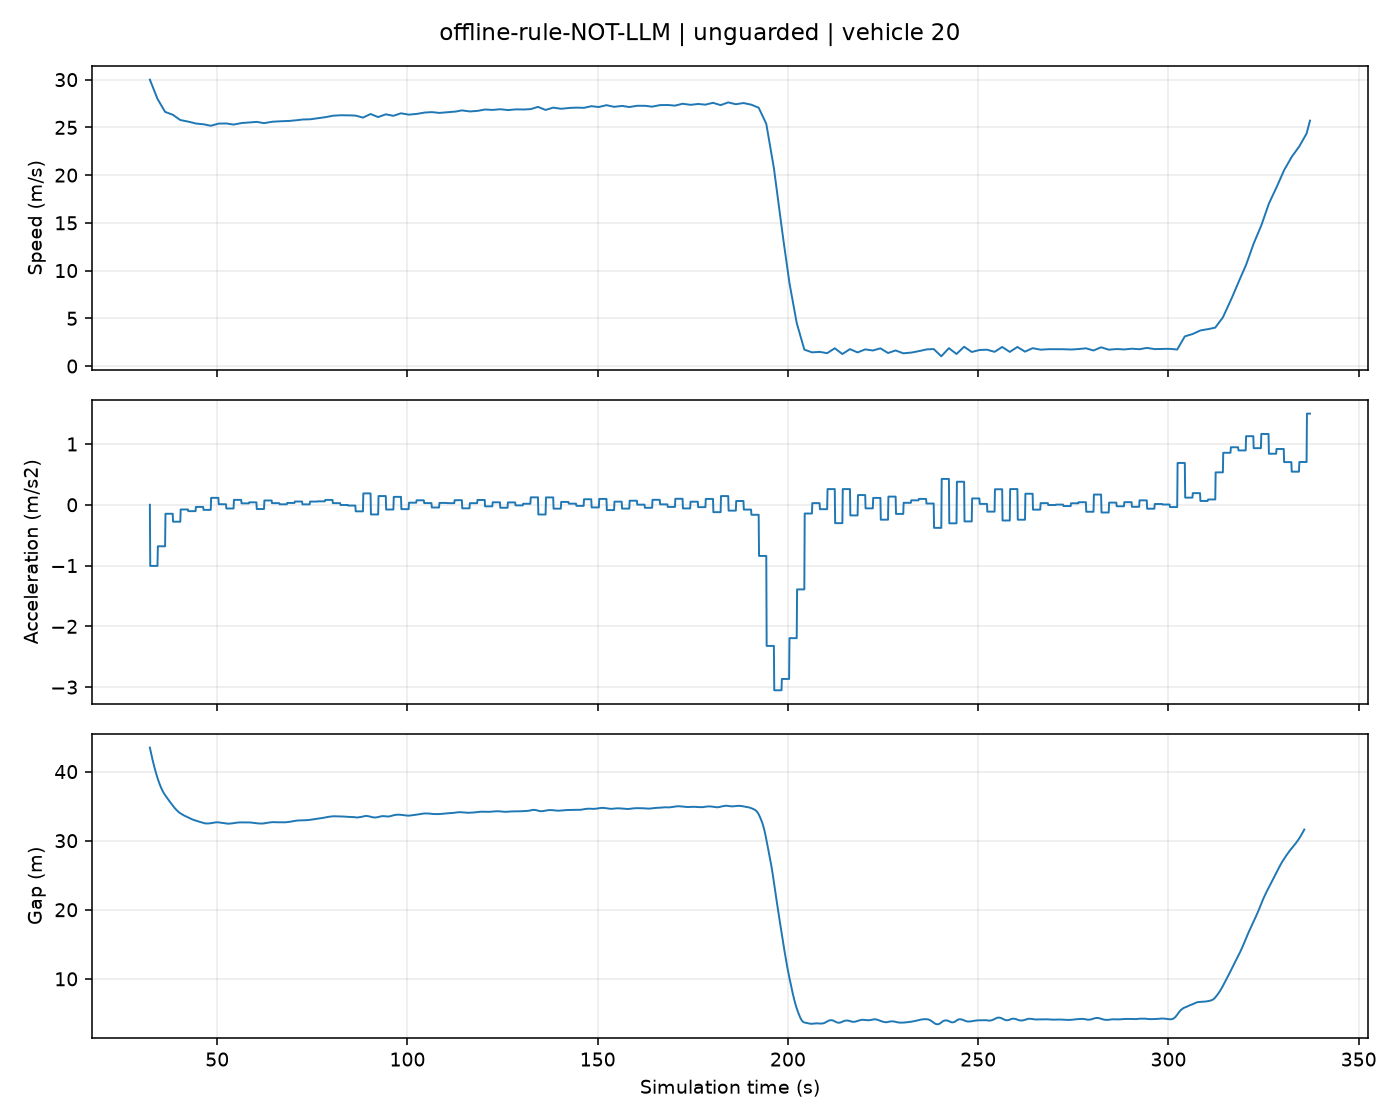

The table this chart was drawn from, first rows:
t, position, speed, acceleration, gap
32.3, 0.0, 30.0, 0.0, 43.47
32.4, 2.995, 29.9, -1.006, 43.22
32.5, 5.98, 29.8, -1.006, 42.96
32.6, 8.955, 29.7, -1.006, 42.7
32.7, 11.92, 29.6, -1.006, 42.46
32.8, 14.87, 29.5, -1.006, 42.21
32.9, 17.82, 29.4, -1.006, 41.97
33.0, 20.75, 29.3, -1.006, 41.73
33.1, 23.68, 29.2, -1.006, 41.5
33.2, 26.59, 29.09, -1.006, 41.27
33.3, 29.5, 28.99, -1.006, 41.05
33.4, 32.39, 28.89, -1.006, 40.83
33.5, 35.28, 28.79, -1.006, 40.62
33.6, 38.15, 28.69, -1.006, 40.41
33.7, 41.01, 28.59, -1.006, 40.21
33.8, 43.87, 28.49, -1.006, 40.01
33.9, 46.71, 28.39, -1.006, 39.82
34.0, 49.55, 28.29, -1.006, 39.63
34.1, 52.37, 28.19, -1.006, 39.45
34.2, 55.18, 28.09, -1.006, 39.27
34.3, 57.99, 27.99, -1.006, 39.09
34.4, 60.78, 27.92, -0.6829, 38.92
34.5, 63.57, 27.85, -0.6829, 38.76
34.6, 66.35, 27.78, -0.6829, 38.59
34.7, 69.13, 27.71, -0.6829, 38.44
34.8, 71.9, 27.65, -0.6829, 38.29
34.9, 74.66, 27.58, -0.6829, 38.14
35.0, 77.41, 27.51, -0.6829, 38
35.1, 80.16, 27.44, -0.6829, 37.87
35.2, 82.9, 27.37, -0.6829, 37.74
35.3, 85.63, 27.31, -0.6829, 37.61
35.4, 88.36, 27.24, -0.6829, 37.49
35.5, 91.08, 27.17, -0.6829, 37.37
35.6, 93.8, 27.1, -0.6829, 37.26
35.7, 96.5, 27.03, -0.6829, 37.15
35.8, 99.2, 26.96, -0.6829, 37.04
35.9, 101.9, 26.9, -0.6829, 36.95
36.0, 104.6, 26.83, -0.6829, 36.85
36.1, 107.3, 26.76, -0.6829, 36.77
36.2, 109.9, 26.69, -0.6829, 36.68
36.3, 112.6, 26.62, -0.6829, 36.6
36.4, 115.3, 26.61, -0.1477, 36.52
36.5, 117.9, 26.59, -0.1477, 36.44
36.6, 120.6, 26.58, -0.1477, 36.37
36.7, 123.2, 26.56, -0.1477, 36.29
36.8, 125.9, 26.55, -0.1477, 36.21
36.9, 128.5, 26.53, -0.1477, 36.13
37.0, 131.2, 26.52, -0.1477, 36.06
37.1, 133.8, 26.5, -0.1477, 35.98
37.2, 136.5, 26.49, -0.1477, 35.9
37.3, 139.1, 26.47, -0.1477, 35.83
37.4, 141.8, 26.46, -0.1477, 35.75
37.5, 144.4, 26.45, -0.1477, 35.68
37.6, 147.1, 26.43, -0.1477, 35.6
37.7, 149.7, 26.42, -0.1477, 35.53
37.8, 152.4, 26.4, -0.1477, 35.45
37.9, 155, 26.39, -0.1477, 35.38
38.0, 157.6, 26.37, -0.1477, 35.31
38.1, 160.3, 26.36, -0.1477, 35.24
38.2, 162.9, 26.34, -0.1477, 35.16
... 2,990 more rows
